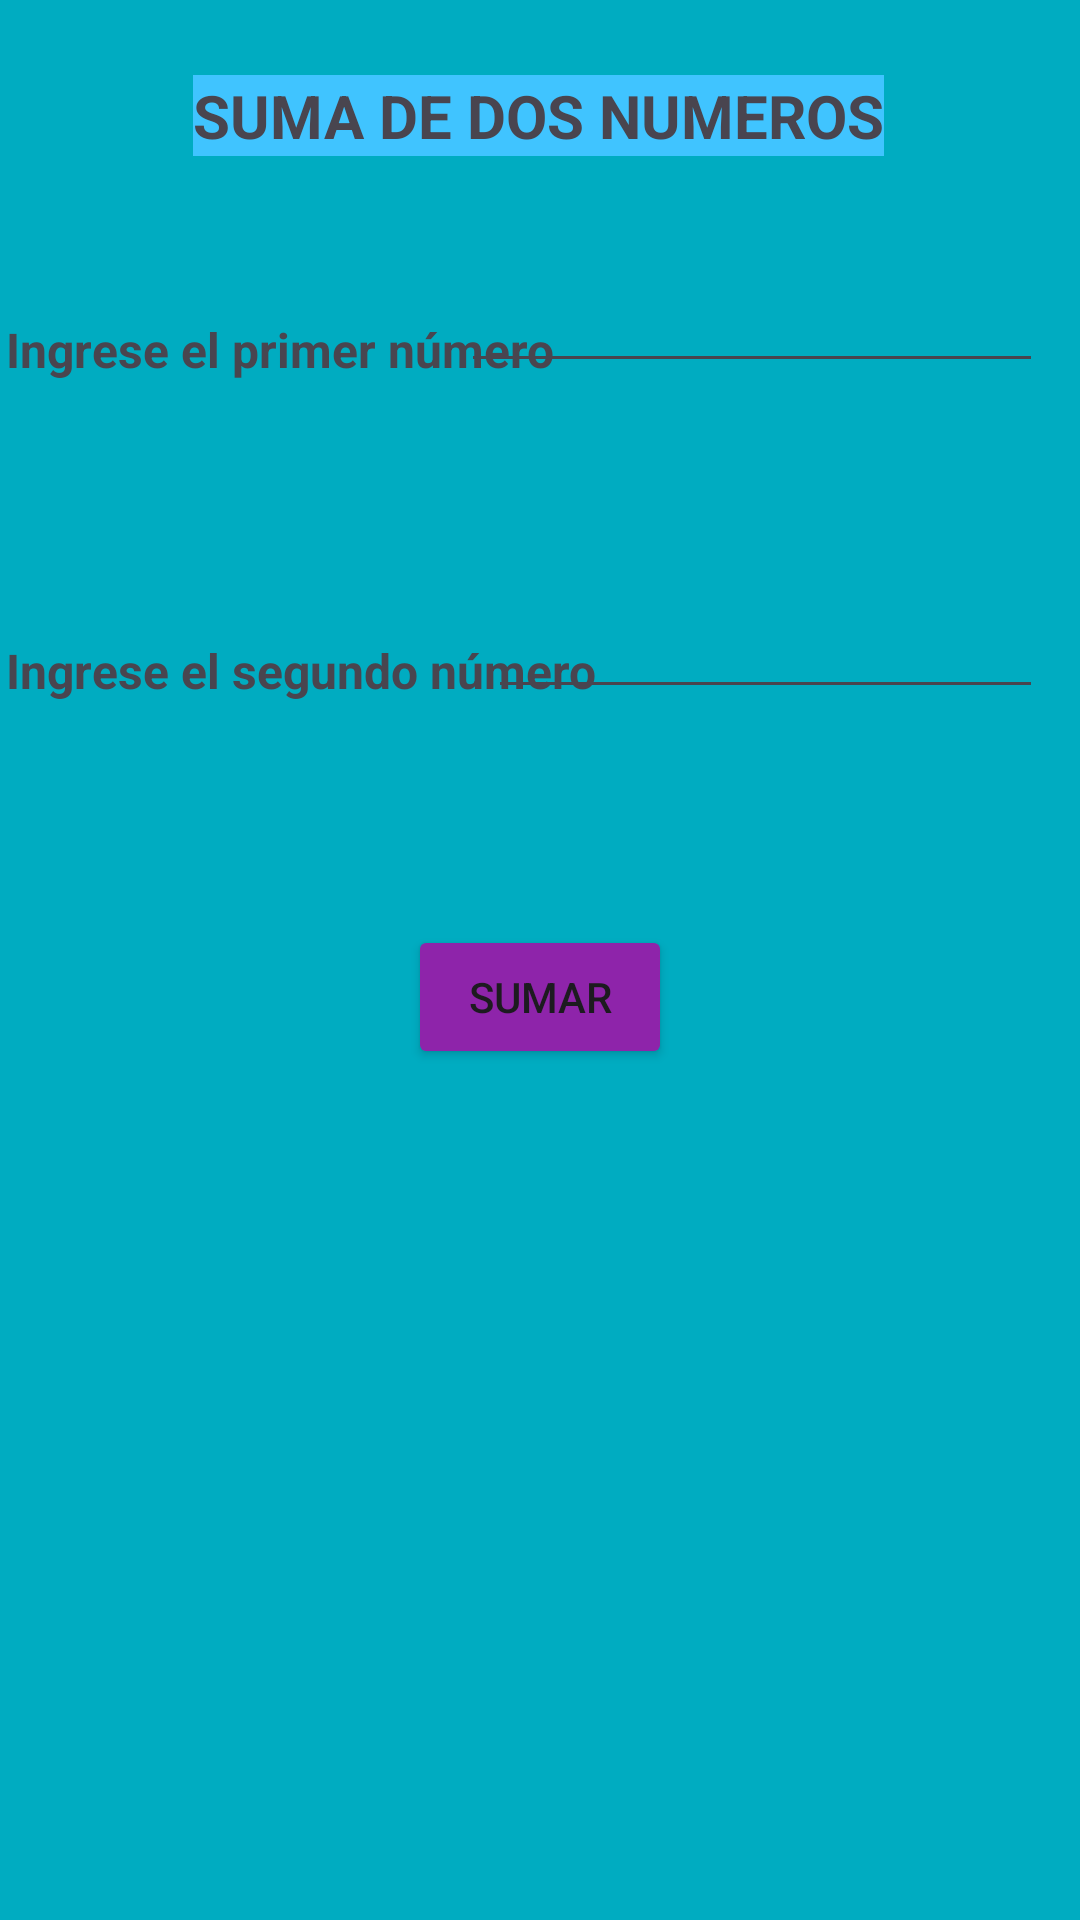

The Android layout XML behind this screen, and the referenced resources:
<!-- AndroidManifest.xml: application theme Theme.Sumadedosnueros -->
<!-- res/layout/activity_suma.xml -->
<?xml version="1.0" encoding="utf-8"?>
<androidx.constraintlayout.widget.ConstraintLayout xmlns:android="http://schemas.android.com/apk/res/android"
    xmlns:app="http://schemas.android.com/apk/res-auto"
    xmlns:tools="http://schemas.android.com/tools"
    android:layout_width="match_parent"
    android:layout_height="match_parent"
    android:background="#00ACC1"
    tools:context=".suma">

    <TextView
        android:id="@+id/textView4"
        android:layout_width="wrap_content"
        android:layout_height="wrap_content"
        android:text="Ingrese el primer número"
        android:textSize="16sp"
        android:textStyle="bold"
        app:layout_constraintBottom_toBottomOf="parent"
        app:layout_constraintEnd_toEndOf="parent"
        app:layout_constraintHorizontal_bias="0.011"
        app:layout_constraintStart_toStartOf="parent"
        app:layout_constraintTop_toTopOf="parent"
        app:layout_constraintVertical_bias="0.171" />

    <TextView
        android:id="@+id/textView5"
        android:layout_width="wrap_content"
        android:layout_height="wrap_content"
        android:text="Ingrese el segundo número"
        android:textSize="16sp"
        android:textStyle="bold"
        app:layout_constraintBottom_toBottomOf="parent"
        app:layout_constraintEnd_toEndOf="parent"
        app:layout_constraintHorizontal_bias="0.012"
        app:layout_constraintStart_toStartOf="parent"
        app:layout_constraintTop_toTopOf="parent"
        app:layout_constraintVertical_bias="0.344" />

    <EditText
        android:id="@+id/n1"
        android:layout_width="194dp"
        android:layout_height="45dp"
        android:ems="10"
        android:inputType="text"
        app:layout_constraintBottom_toBottomOf="parent"
        app:layout_constraintEnd_toEndOf="parent"
        app:layout_constraintHorizontal_bias="0.925"
        app:layout_constraintStart_toStartOf="parent"
        app:layout_constraintTop_toTopOf="parent"
        app:layout_constraintVertical_bias="0.139" />

    <EditText
        android:id="@+id/n2"
        android:layout_width="185dp"
        android:layout_height="41dp"
        android:ems="10"
        android:inputType="text"
        app:layout_constraintBottom_toBottomOf="parent"
        app:layout_constraintEnd_toEndOf="parent"
        app:layout_constraintHorizontal_bias="0.929"
        app:layout_constraintStart_toStartOf="parent"
        app:layout_constraintTop_toTopOf="parent"
        app:layout_constraintVertical_bias="0.326" />

    <Button
        android:id="@+id/btn_suma"
        android:layout_width="wrap_content"
        android:layout_height="wrap_content"
        android:backgroundTint="#8E24AA"
        android:text="SUMAR"
        app:layout_constraintBottom_toBottomOf="parent"
        app:layout_constraintEnd_toEndOf="parent"
        app:layout_constraintStart_toStartOf="parent"
        app:layout_constraintTop_toTopOf="parent"
        app:layout_constraintVertical_bias="0.521" />

    <TextView
        android:id="@+id/textView3"
        android:layout_width="wrap_content"
        android:layout_height="wrap_content"
        android:background="#40C4FF"
        android:text="SUMA DE DOS NUMEROS"
        android:textColorHint="#CD2424"
        android:textIsSelectable="false"
        android:textSize="20sp"
        android:textStyle="bold"
        app:layout_constraintBottom_toBottomOf="parent"
        app:layout_constraintEnd_toEndOf="parent"
        app:layout_constraintHorizontal_bias="0.497"
        app:layout_constraintStart_toStartOf="parent"
        app:layout_constraintTop_toTopOf="parent"
        app:layout_constraintVertical_bias="0.041" />

</androidx.constraintlayout.widget.ConstraintLayout>
<!-- resources referenced by this layout -->
<resources>
  <style name="Theme.Sumadedosnueros" parent="Base.Theme.Sumadedosnueros" />
  <style name="Base.Theme.Sumadedosnueros" parent="Theme.Material3.DayNight.NoActionBar">
          
          
      </style>
</resources>
